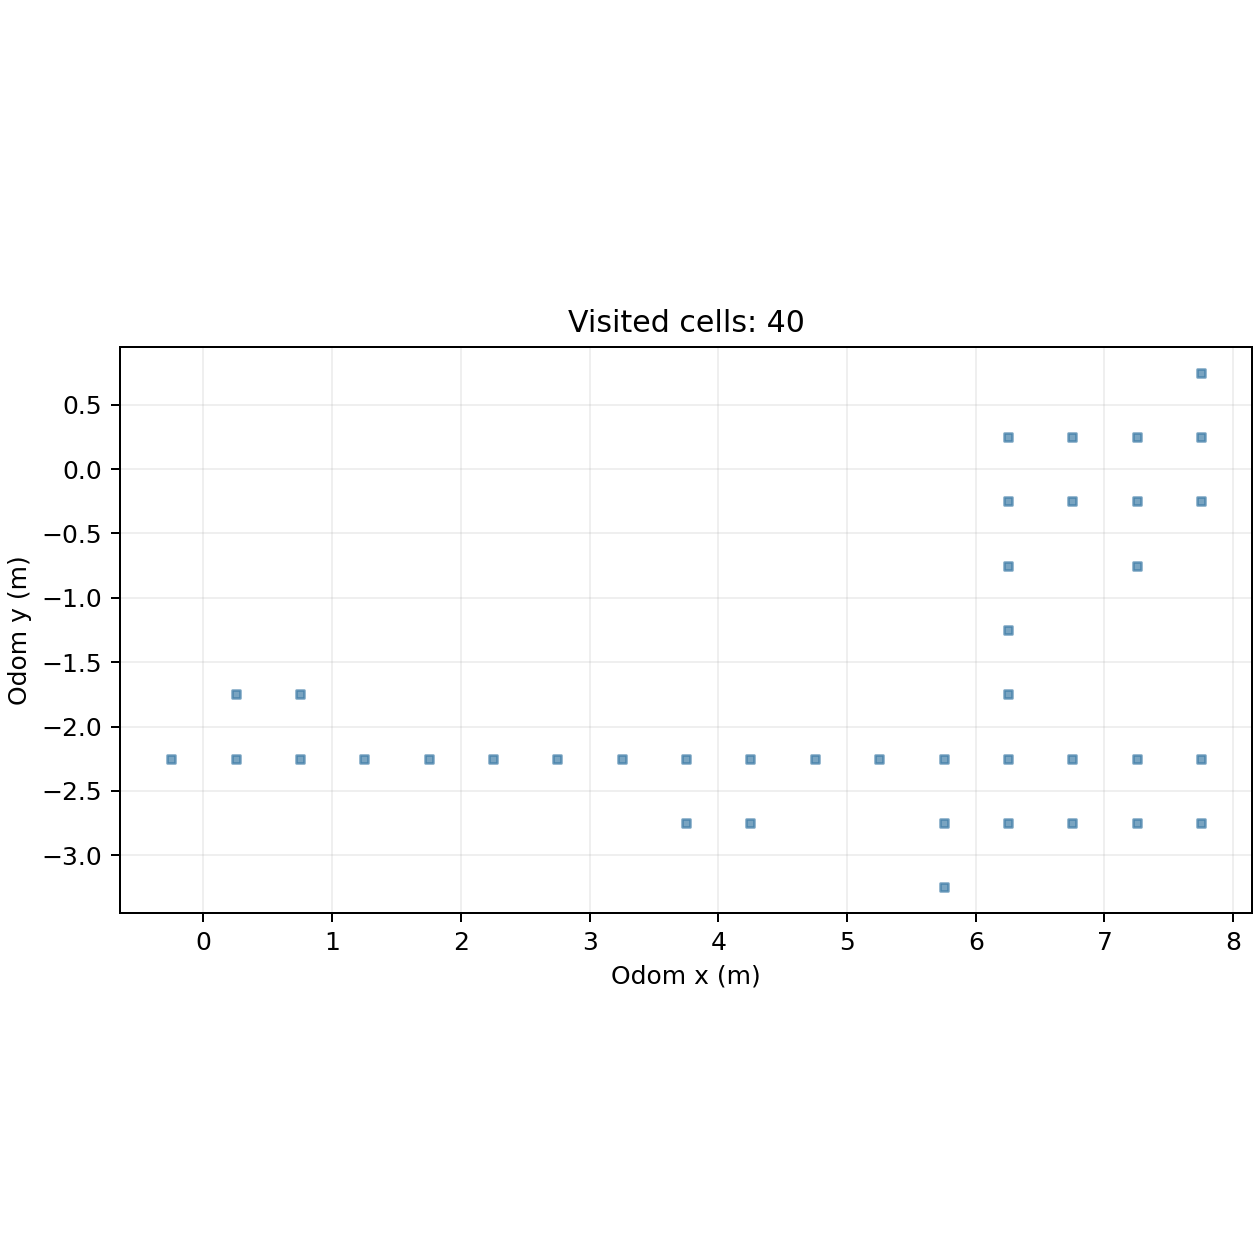

Data behind this chart, as committed beside it:
cell_x, cell_y, center_odom_x_m, center_odom_y_m, first_step, first_elapsed_s, last_step, visit_samples
-1, -5, -0.25, -2.25, 4, 0.615, 73, 70
0, -5, 0.25, -2.25, 1, 0.157, 75, 5
0, -4, 0.25, -1.75, 76, 11.68, 314, 239
1, -5, 0.75, -2.25, 383, 58.61, 389, 4
1, -4, 0.75, -1.75, 315, 48.23, 386, 71
2, -5, 1.25, -2.25, 390, 59.68, 539, 150
3, -5, 1.75, -2.25, 540, 82.67, 574, 35
4, -5, 2.25, -2.25, 575, 88.04, 965, 391
5, -5, 2.75, -2.25, 966, 148.1, 993, 28
6, -5, 3.25, -2.25, 994, 152.4, 1120, 127
7, -6, 3.75, -2.75, 1164, 178.4, 1494, 176
7, -5, 3.75, -2.25, 1121, 171.8, 1460, 198
8, -6, 4.25, -2.75, 1495, 229.2, 1659, 165
8, -5, 4.25, -2.25, 1660, 254.7, 1661, 2
9, -5, 4.75, -2.25, 1662, 255, 1775, 114
10, -5, 5.25, -2.25, 1776, 272.5, 1811, 36
11, -7, 5.75, -3.25, 2103, 322.7, 2123, 21
11, -6, 5.75, -2.75, 1838, 282, 2138, 280
11, -5, 5.75, -2.25, 1812, 278, 1837, 26
12, -6, 6.25, -2.75, 2139, 328.2, 2228, 90
12, -5, 6.25, -2.25, 3129, 480.3, 3136, 8
12, -4, 6.25, -1.75, 3137, 481.6, 3238, 102
12, -3, 6.25, -1.25, 3239, 497.2, 3298, 60
12, -2, 6.25, -0.75, 3299, 506.5, 3581, 177
12, -1, 6.25, -0.25, 3432, 526.8, 3620, 109
12, 0, 6.25, 0.25, 3469, 532.5, 3504, 36
13, -6, 6.75, -2.75, 2229, 342.1, 3117, 338
13, -5, 6.75, -2.25, 2345, 360, 3128, 172
13, -1, 6.75, -0.25, 3621, 555.9, 3749, 31
13, 0, 6.75, 0.25, 3629, 557.1, 3783, 132
14, -6, 7.25, -2.75, 2513, 385.7, 2896, 29
14, -5, 7.25, -2.25, 2507, 384.8, 2880, 211
14, -2, 7.25, -0.75, 4427, 679.6, 4690, 264
14, -1, 7.25, -0.25, 4342, 666.6, 4426, 85
14, 0, 7.25, 0.25, 3784, 580.9, 4064, 64
15, -6, 7.75, -2.75, 2526, 387.7, 2616, 91
15, -5, 7.75, -2.25, 2617, 401.7, 2675, 59
15, -1, 7.75, -0.25, 4306, 661.1, 4341, 36
15, 0, 7.75, 0.25, 3814, 585.6, 4305, 414
15, 1, 7.75, 0.75, 3872, 594.5, 3915, 44
